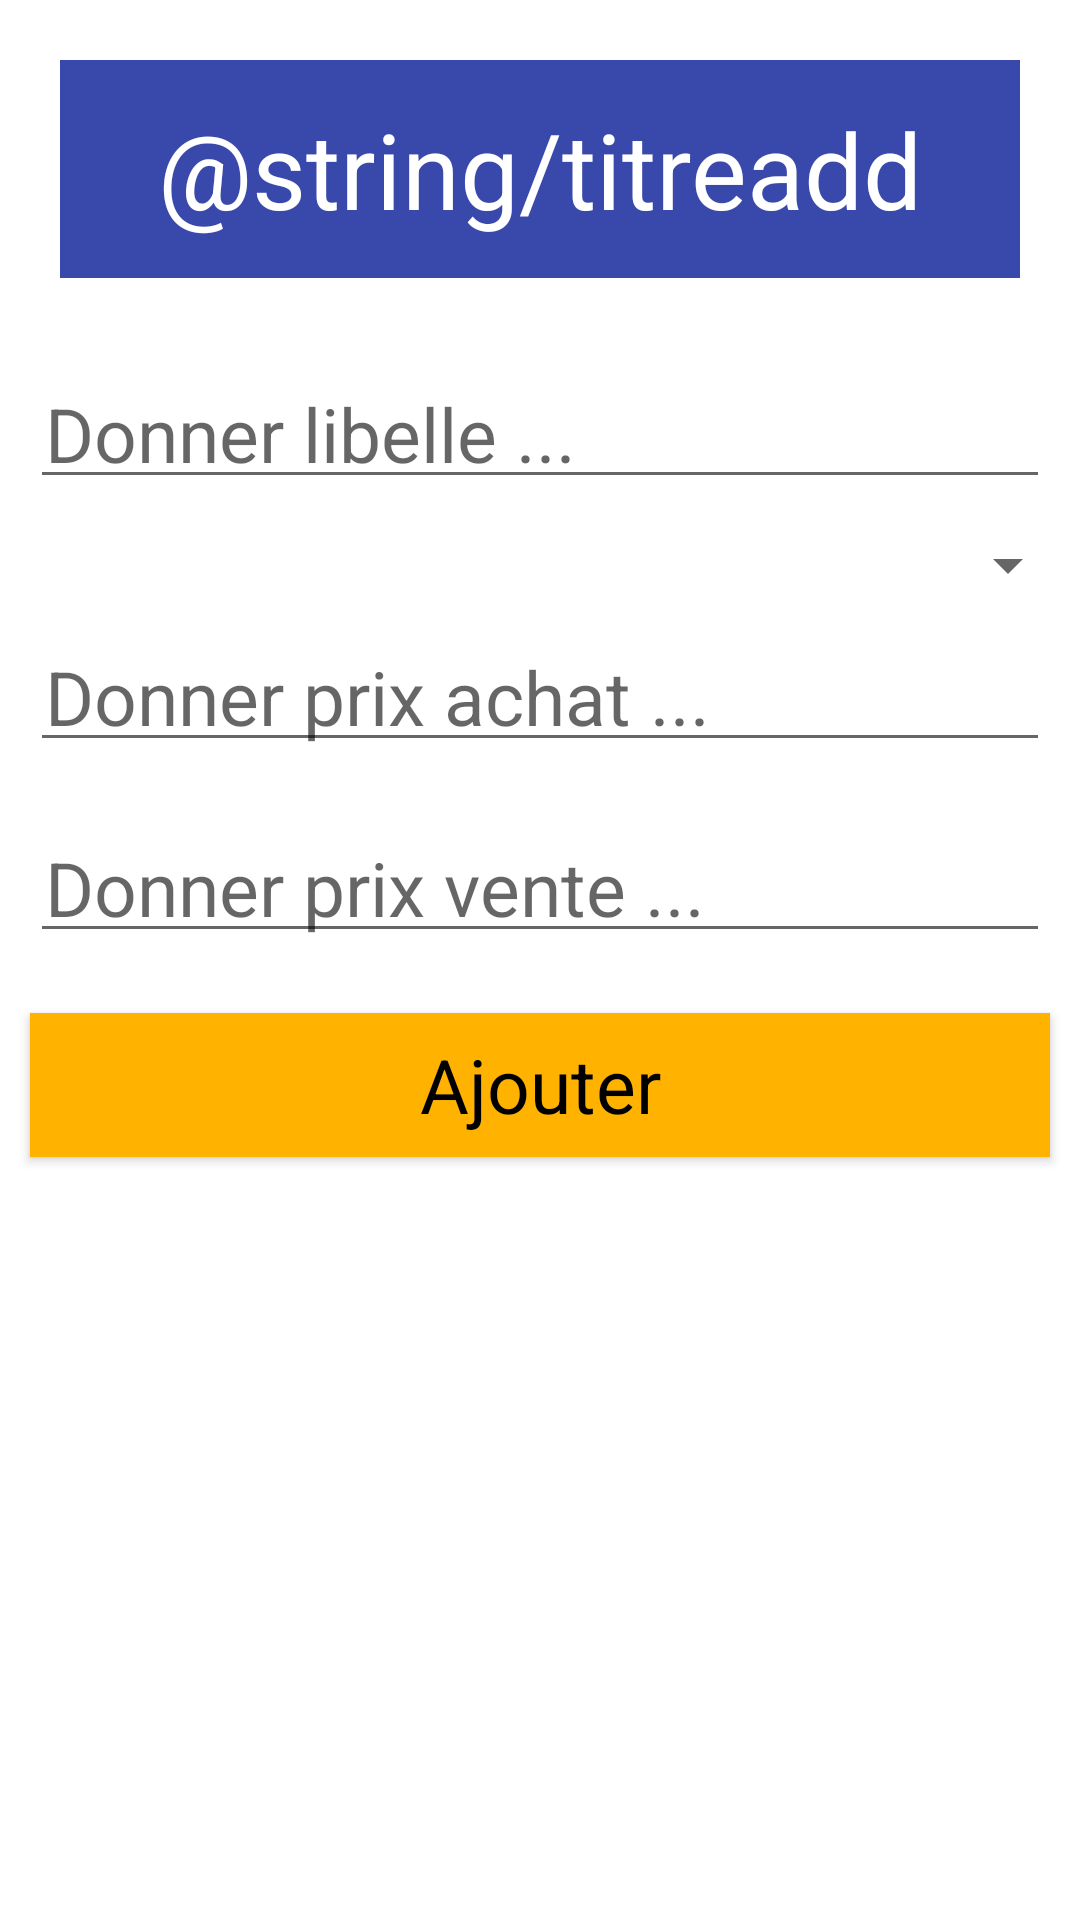

Layout XML and referenced resources for this Android screen:
<!-- AndroidManifest.xml: application theme Theme.SqlLiteTest -->
<!-- res/layout/activity_add_prod.xml -->
<?xml version="1.0" encoding="utf-8"?>
<LinearLayout xmlns:android="http://schemas.android.com/apk/res/android"
    xmlns:app="http://schemas.android.com/apk/res-auto"
    xmlns:tools="http://schemas.android.com/tools"
    android:layout_width="match_parent"
    android:layout_height="match_parent"
    android:orientation="vertical"
    tools:context=".AddProd">
    <TextView
        style="@style/styletitre"
        android:text="@string/titreadd" />

    <EditText
        android:id="@+id/elib"
        style="@style/zonetexte"
        android:hint="Donner libelle ..." />

    <Spinner
        android:layout_width="match_parent"
        android:layout_height="wrap_content"
        android:id="@+id/efam"
        android:entries="@array/familles" />

    <EditText
        android:id="@+id/eprixa"
        style="@style/zonetexte"
        android:hint="Donner prix achat ..." />

    <EditText
        android:id="@+id/eprixv"
        style="@style/zonetexte"
        android:hint="Donner prix vente ..." />

    <Button
        style="@style/menubtn"
        android:onClick="ajouter"
        android:text="Ajouter" />
</LinearLayout>
<!-- resources referenced by this layout -->
<resources>
  <style name="menubtn" parent="android:Widget.Button">
          <item name="android:layout_width">match_parent</item>
          <item name="android:layout_height">wrap_content</item>
          <item name="android:layout_margin">10dp</item>
          <item name="android:padding">5dp</item>
          <item name="android:background">#FFB300</item>
          <item name="android:textSize">25sp</item>
      </style>
  <style name="styletitre" parent="android:Widget.TextView">
      <item name="android:layout_width">match_parent</item>
      <item name="android:layout_height">wrap_content</item>
      <item name="android:layout_margin">20dp</item>
      <item name="android:padding">13dp</item>
      <item name="android:gravity">center</item>
      <item name="android:background">#3949AB</item>
      <item name="android:textColor">#fff</item>
      <item name="android:textSize">35sp</item>
  
  </style>
  <style name="zonetexte" parent="android:Widget.EditText">
          <item name="android:layout_width">match_parent</item>
          <item name="android:layout_height">wrap_content</item>
          <item name="android:layout_margin">10dp</item>
          <item name="android:padding">5dp</item>
          <item name="android:textSize">25sp</item>
      </style>
  <style name="Theme.SqlLiteTest" parent="Theme.MaterialComponents.DayNight.DarkActionBar">
          
          <item name="colorPrimary">@color/purple_500</item>
          <item name="colorPrimaryVariant">@color/purple_700</item>
          <item name="colorOnPrimary">@color/white</item>
          
          <item name="colorSecondary">@color/teal_200</item>
          <item name="colorSecondaryVariant">@color/teal_700</item>
          <item name="colorOnSecondary">@color/black</item>
          
          <item name="android:statusBarColor" tools:targetApi="l">?attr/colorPrimaryVariant</item>
          
      </style>
  <!-- not gathered from this repository: default colours our renderer supplied (Android Studio template values) -->
  <color name="purple_500">#FF6200EE</color>
  <color name="purple_700">#FF3700B3</color>
  <color name="teal_200">#FF03DAC5</color>
  <color name="teal_700">#FF018786</color>
  <color name="black">#FF000000</color>
  <color name="white">#FFFFFFFF</color>
</resources>
